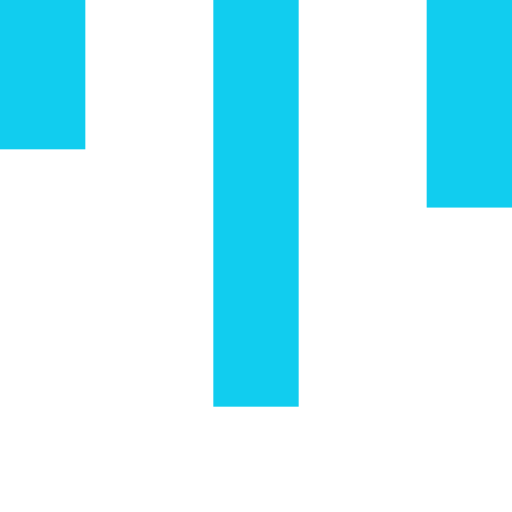
t = 0.00 s
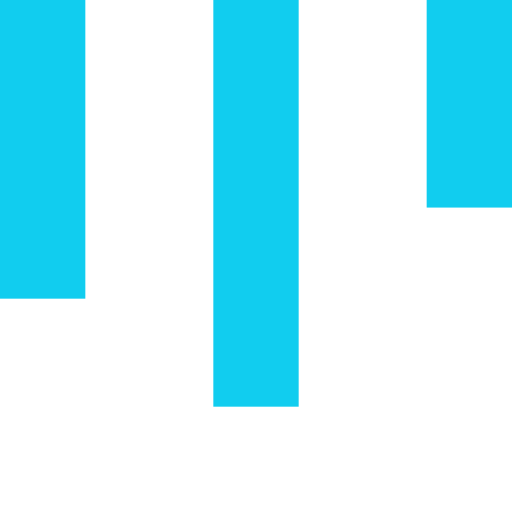
t = 0.15 s
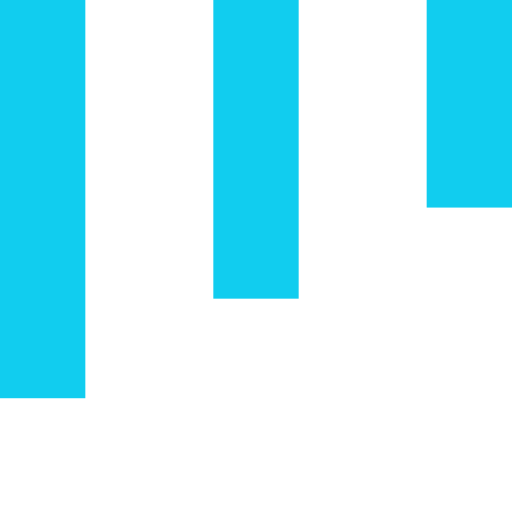
t = 0.35 s
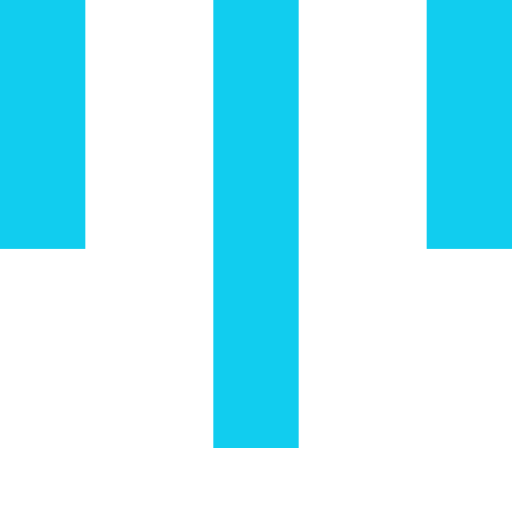
t = 0.50 s
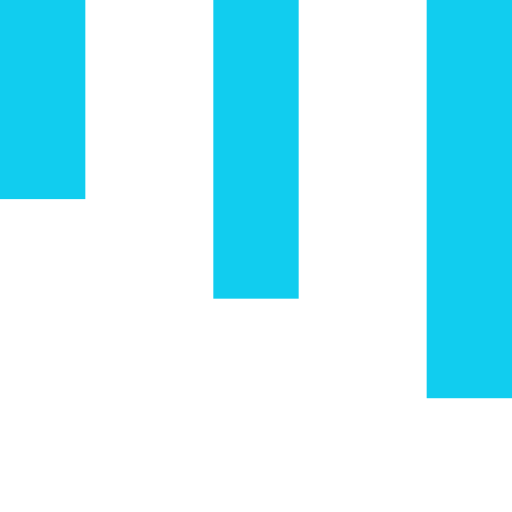
t = 0.65 s
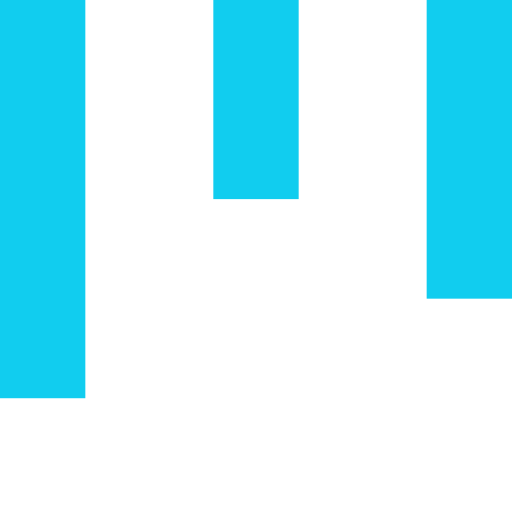
t = 0.85 s

The animated SVG that drew these frames (rendered in a browser with its animation timeline set to each time). Animation: 3 SMIL elements (animateTransform=3); one cycle of 1.00 s, repeats indefinitely.

<svg xmlns="http://www.w3.org/2000/svg" xmlns:xlink="http://www.w3.org/1999/xlink" width="30px" height="30px" viewBox="0 0 24 24" style="enable-background:new 0 0 50 50" xml:space="preserve">
   <rect x="0" y="0" width="4" height="7" fill="#11CDEF" transform="scale(1 1.94336)">
       <animateTransform attributeType="xml" attributeName="transform" type="scale" values="1,1; 1,3; 1,1" begin="0s" dur="0.6s" repeatCount="indefinite"></animateTransform>       
   </rect>
   <rect x="10" y="0" width="4" height="7" fill="#11CDEF" transform="scale(1 2.72331)">
       <animateTransform attributeType="xml" attributeName="transform" type="scale" values="1,1; 1,3; 1,1" begin="0.2s" dur="0.6s" repeatCount="indefinite"></animateTransform>       
   </rect>
   <rect x="20" y="0" width="4" height="7" fill="#11CDEF" transform="scale(1 1.38997)">
       <animateTransform attributeType="xml" attributeName="transform" type="scale" values="1,1; 1,3; 1,1" begin="0.4s" dur="0.6s" repeatCount="indefinite"></animateTransform>       
   </rect>
</svg>